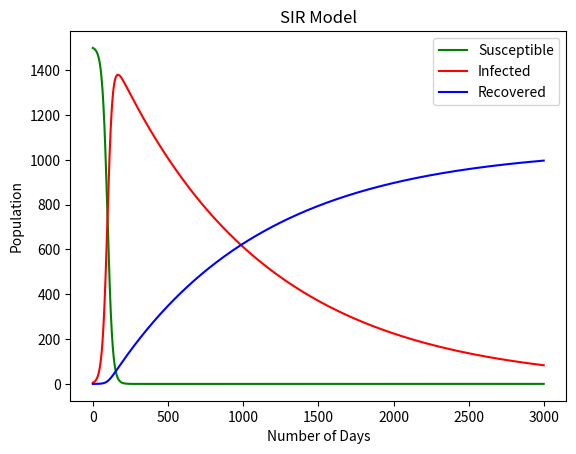

This figure's Python source:
####################### Simple S-I-R Model Using Derivative
import matplotlib.pyplot as plt
# First we will define the initial values of alpha,beta and gamma respectively.
bt = 0.02             ### Infected rate
gm = 0.5               #### Recovery rate
nb_rate = 0.4              #### new born rate
dt = 0.7               #### fraction of recovery


def Susceptible_Agent(t, S, I):
    global bt                  ##### TO use the Global variable inside the function,we use global keyword
    return -bt*S*I + nb_rate


def infected_Agent(t, S, I):
    global bt, gm
    return bt*S*I-dt*gm*I - (1-dt)*gm*I

def recovered_Agent(t, I):
    global gm, dt
    return dt*gm*I


# Initial value for suspected,recovered and infected
S0 = 1500       ####### No of Susceptible Agent
I0 = 5           ####### No of Infected Agent
R0 = 0          ###### No of Recovered Agent(Initialy)
D0 = 0
t0 = 0
n = 3000       ######## No of Iteration
tn = 1000      ### Result after 1000 Iteration
# defining the function for RK4


def RK4_Order_Method(t0, S0, I0, R0, D0, tn, n):

    # calculate step size
    h = 0.002
    # storing the values in the list
    Susceptible_list = []
    Infected_list = []
    Recovered_list = []

    while(n):               ### n is non zero, so loop is terminated when n is zero
        a1 = h * (Susceptible_Agent(t0, S0, I0))
        b1 = h * (infected_Agent(t0, S0, I0))
        c1 = h * (recovered_Agent(t0, I0))

        a2 = h * (Susceptible_Agent((t0+h/2), (S0+h*a1/2), (I0+h*b1/2)))
        b2 = h * (infected_Agent((t0+h/2), (S0+h*a1/2), (I0+h*b1/2)))
        c2 = h * (recovered_Agent((t0+h/2), (I0+h*b1/2)))

        a3 = h * (Susceptible_Agent((t0+h/2), (S0+h*a2/2), (I0+h*b2/2)))
        b3 = h * (infected_Agent((t0+h/2), (S0+h*a2/2), (I0+h*b2/2)))
        c3 = h * (recovered_Agent((t0+h/2), (I0+h*b2/2)))

        a4 = h * (Susceptible_Agent((t0+h), (S0+h*a3), (I0+h*b3)))
        b4 = h * (infected_Agent((t0+h), (S0+h*a3), (I0+h*b3)))
        c4 = h * (recovered_Agent((t0+h), (I0+h*b3)))

        k = (a1 + 2*a2 + 2*a3 + a4)/6
        Sn = S0 + k
        S0 = Sn

        l = (b1 + 2*b2 + 2*b3 + b4)/6
        In = I0 + l
        I0 = In

        m = (c1 + 2*c2 + 2*c3 + c4)/6
        Rn = R0 + m
        R0 = Rn

        t0 = t0+h
        Susceptible_list.append(S0)
        Infected_list.append(I0)
        Recovered_list.append(R0)
        n=n-1                    ######### Decrese the value of n by 1

    print('\nAt t=%.2f, S=%.4f' % (tn, Sn))
    print('\nAt t=%.2f, R=%.4f' % (tn, Rn))
    print('\nAt t=%.2f, I=%.4f' % (tn, In))
    return (Susceptible_list,Infected_list,Recovered_list)
S_list,I_list,R_list=RK4_Order_Method(t0,S0,I0,R0,D0,tn,n)
print(S0+I0+R0+D0)
plt.plot(list(range(len(S_list))), S_list, color = 'green')
plt.plot(list(range(len(I_list))), I_list, color = 'red')
plt.plot(list(range(len(R_list))), R_list, color = 'blue')
plt.gca().legend(['Susceptible','Infected','Recovered','Death','Birth'])
plt.xlabel("Number of Days")
plt.ylabel("Population")
plt.title("SIR Model")
plt.show()
##################################################################
